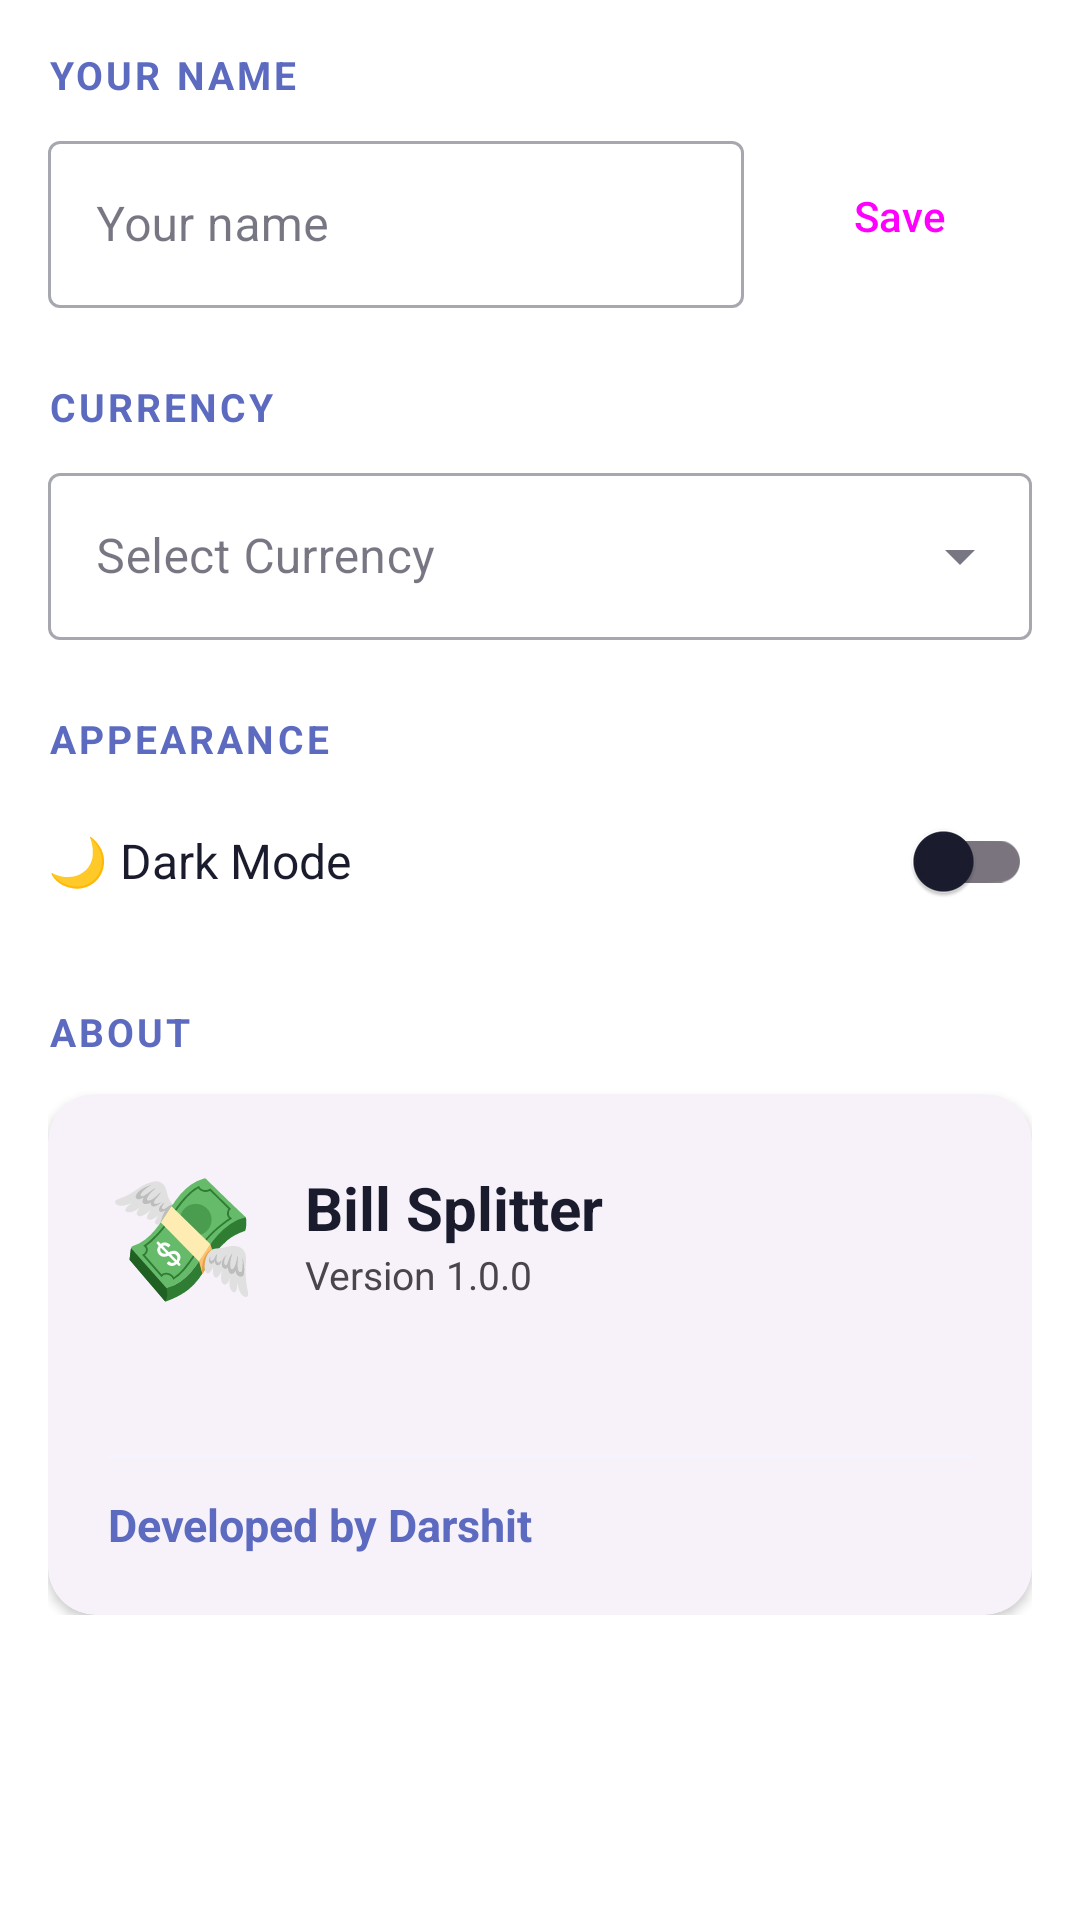

Write the Android layout XML for this screen, with the resource values it uses.
<!-- AndroidManifest.xml: application theme Theme.BillSplitter -->
<!-- res/layout/fragment_settings.xml -->
<?xml version="1.0" encoding="utf-8"?>
<androidx.core.widget.NestedScrollView
    xmlns:android="http://schemas.android.com/apk/res/android"
    android:layout_width="match_parent"
    android:layout_height="match_parent"
    android:background="?attr/colorSurface">
    <LinearLayout
        android:layout_width="match_parent"
        android:layout_height="wrap_content"
        android:orientation="vertical"
        android:padding="16dp">

        
        <TextView android:layout_width="wrap_content" android:layout_height="wrap_content"
            android:text="YOUR NAME" style="@style/SectionHeader" android:layout_marginBottom="8dp"/>
        <LinearLayout android:layout_width="match_parent" android:layout_height="wrap_content"
            android:orientation="horizontal" android:layout_marginBottom="24dp">
            <com.google.android.material.textfield.TextInputLayout
                android:layout_width="0dp" android:layout_height="wrap_content"
                android:layout_weight="1" android:hint="Your name"
                style="@style/Widget.MaterialComponents.TextInputLayout.OutlinedBox"
                android:layout_marginEnd="8dp">
                <com.google.android.material.textfield.TextInputEditText
                    android:id="@+id/etUserName"
                    android:layout_width="match_parent" android:layout_height="wrap_content"
                    android:inputType="textPersonName"/>
            </com.google.android.material.textfield.TextInputLayout>
            <Button android:id="@+id/btnSaveName" android:layout_width="wrap_content"
                android:layout_height="wrap_content" android:layout_gravity="center_vertical"
                android:text="Save" style="@style/Widget.Material3.Button.TonalButton"/>
        </LinearLayout>

        
        <TextView android:layout_width="wrap_content" android:layout_height="wrap_content"
            android:text="CURRENCY" style="@style/SectionHeader" android:layout_marginBottom="8dp"/>
        <com.google.android.material.textfield.TextInputLayout
            android:layout_width="match_parent" android:layout_height="wrap_content"
            android:hint="Select Currency"
            style="@style/Widget.MaterialComponents.TextInputLayout.OutlinedBox.ExposedDropdownMenu"
            android:layout_marginBottom="24dp">
            <AutoCompleteTextView android:id="@+id/actvCurrency"
                android:layout_width="match_parent" android:layout_height="wrap_content"
                android:focusable="false"/>
        </com.google.android.material.textfield.TextInputLayout>

        
        <TextView android:layout_width="wrap_content" android:layout_height="wrap_content"
            android:text="APPEARANCE" style="@style/SectionHeader" android:layout_marginBottom="8dp"/>
        <LinearLayout android:layout_width="match_parent" android:layout_height="wrap_content"
            android:orientation="horizontal" android:gravity="center_vertical"
            android:layout_marginBottom="24dp">
            <TextView android:layout_width="0dp" android:layout_height="wrap_content"
                android:layout_weight="1" android:text="🌙 Dark Mode"
                android:textSize="16sp" android:textColor="?attr/colorOnSurface"/>
            <com.google.android.material.switchmaterial.SwitchMaterial
                android:id="@+id/switchDarkMode"
                android:layout_width="wrap_content" android:layout_height="wrap_content"/>
        </LinearLayout>

        
        <TextView android:layout_width="wrap_content" android:layout_height="wrap_content"
            android:text="ABOUT" style="@style/SectionHeader" android:layout_marginBottom="12dp"/>
        <androidx.cardview.widget.CardView
            android:layout_width="match_parent" android:layout_height="wrap_content"
            style="@style/CardStyle">
            <LinearLayout android:layout_width="match_parent" android:layout_height="wrap_content"
                android:orientation="vertical" android:padding="20dp">
                <LinearLayout android:layout_width="match_parent" android:layout_height="wrap_content"
                    android:orientation="horizontal" android:gravity="center_vertical"
                    android:layout_marginBottom="12dp">
                    <TextView android:layout_width="wrap_content" android:layout_height="wrap_content"
                        android:text="💸" android:textSize="40sp" android:layout_marginEnd="16dp"/>
                    <LinearLayout android:layout_width="wrap_content" android:layout_height="wrap_content"
                        android:orientation="vertical">
                        <TextView android:layout_width="wrap_content" android:layout_height="wrap_content"
                            android:text="Bill Splitter" android:textSize="20sp" android:textStyle="bold"
                            android:textColor="?attr/colorOnSurface"/>
                        <TextView android:id="@+id/tvAppVersion"
                            android:layout_width="wrap_content" android:layout_height="wrap_content"
                            android:text="Version 1.0.0" android:textSize="13sp"
                            android:textColor="?attr/colorOnSurfaceVariant"/>
                    </LinearLayout>
                </LinearLayout>
                <TextView android:id="@+id/tvDescription"
                    android:layout_width="match_parent" android:layout_height="wrap_content"
                    android:textSize="14sp" android:textColor="?attr/colorOnSurfaceVariant"
                    android:lineSpacingMultiplier="1.4" android:layout_marginBottom="16dp"/>
                <View android:layout_width="match_parent" android:layout_height="1dp"
                    android:background="?attr/colorSurfaceVariant" android:layout_marginBottom="12dp"/>
                <TextView android:id="@+id/tvDeveloper"
                    android:layout_width="wrap_content" android:layout_height="wrap_content"
                    android:text="Developed by Darshit" android:textSize="15sp"
                    android:textStyle="bold" android:textColor="?attr/colorPrimary"/>
            </LinearLayout>
        </androidx.cardview.widget.CardView>

    </LinearLayout>
</androidx.core.widget.NestedScrollView>
<!-- resources referenced by this layout -->
<resources>
  <style name="CardStyle" parent="Widget.Material3.CardView.Elevated">
          <item name="cardCornerRadius">16dp</item>
          <item name="cardElevation">2dp</item>
          <item name="contentPadding">0dp</item>
      </style>
  <style name="SectionHeader">
          <item name="android:textSize">13sp</item>
          <item name="android:textColor">@color/primary</item>
          <item name="android:textStyle">bold</item>
          <item name="android:letterSpacing">0.08</item>
          <item name="android:textAllCaps">true</item>
      </style>
  <style name="Theme.BillSplitter" parent="Theme.Material3.Light.NoActionBar">
          <item name="colorPrimary">@color/primary</item>
          <item name="colorPrimaryDark">@color/primary_dark</item>
          <item name="colorPrimaryContainer">@color/primary_container</item>
          <item name="colorOnPrimary">@color/on_primary</item>
          <item name="colorSecondary">@color/secondary</item>
          <item name="colorSecondaryContainer">@color/secondary_container</item>
          <item name="colorSurface">@color/surface</item>
          <item name="colorSurfaceVariant">@color/surface_variant</item>
          <item name="android:colorBackground">@color/background</item>
          <item name="colorOnSurface">@color/on_surface</item>
          <item name="colorError">@color/error_color</item>
          <item name="android:statusBarColor">@color/primary</item>
          <item name="android:navigationBarColor">@color/surface</item>
      </style>
  <color name="primary">#5C6BC0</color>
  <color name="primary_dark">#3949AB</color>
  <color name="primary_container">#E8EAF6</color>
  <color name="on_primary">#FFFFFF</color>
  <color name="secondary">#26A69A</color>
  <color name="secondary_container">#E0F2F1</color>
  <color name="surface">#FFFFFF</color>
  <color name="surface_variant">#F3F4FF</color>
  <color name="background">#F8F9FF</color>
  <color name="on_surface">#1A1C2E</color>
  <color name="error_color">#F44336</color>
</resources>
